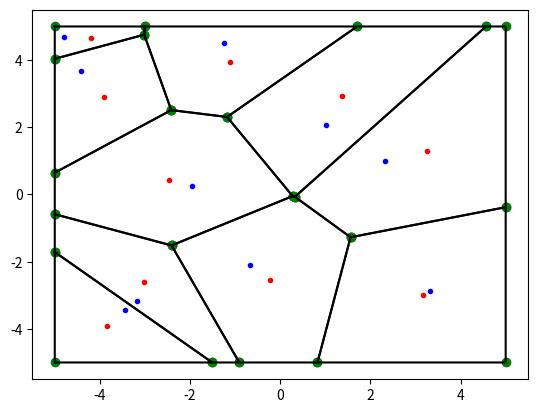

Reproduce this figure in Python.
#https://stackoverflow.com/a/33602171
import sys
from matplotlib import pyplot as plt
import numpy as np
import scipy as sp


eps = sys.float_info.epsilon


bounding_box = np.array([0., 1., 0., 1.]) # [x_min, x_max, y_min, y_max]

def in_box(towers, bounding_box):
    return np.logical_and(np.logical_and(bounding_box[0] <= towers[:, 0],
                                         towers[:, 0] <= bounding_box[1]),
                          np.logical_and(bounding_box[2] <= towers[:, 1],
                                         towers[:, 1] <= bounding_box[3]))


def voronoi(towers, bounding_box):
    # Select towers inside the bounding box
    i = in_box(towers, bounding_box)
    # Mirror points
    points_center = towers[i, :]
    points_left = np.copy(points_center)
    points_left[:, 0] = bounding_box[0] - (points_left[:, 0] - bounding_box[0])
    points_right = np.copy(points_center)
    points_right[:, 0] = bounding_box[1] + (bounding_box[1] - points_right[:, 0])
    points_down = np.copy(points_center)
    points_down[:, 1] = bounding_box[2] - (points_down[:, 1] - bounding_box[2])
    points_up = np.copy(points_center)
    points_up[:, 1] = bounding_box[3] + (bounding_box[3] - points_up[:, 1])
    points = np.append(points_center,
                       np.append(np.append(points_left,
                                           points_right,
                                           axis=0),
                                 np.append(points_down,
                                           points_up,
                                           axis=0),
                                 axis=0),
                       axis=0)
    # Compute Voronoi
    vor = sp.spatial.Voronoi(points)
    # Filter regions
    regions = []
    for region in vor.regions:
        flag = True
        for index in region:
            if index == -1:
                flag = False
                break
            else:
                x = vor.vertices[index, 0]
                y = vor.vertices[index, 1]
                if not(bounding_box[0] - eps <= x and x <= bounding_box[1] + eps and
                       bounding_box[2] - eps <= y and y <= bounding_box[3] + eps):
                    flag = False
                    break
        if region != [] and flag:
            regions.append(region)
    vor.filtered_points = points_center
    vor.filtered_regions = regions
    return vor

def centroid_region(vertices):
    # Polygon's signed area
    A = 0
    # Centroid's x
    C_x = 0
    # Centroid's y
    C_y = 0
    for i in range(0, len(vertices) - 1):
        s = (vertices[i, 0] * vertices[i + 1, 1] - vertices[i + 1, 0] * vertices[i, 1])
        A = A + s
        C_x = C_x + (vertices[i, 0] + vertices[i + 1, 0]) * s
        C_y = C_y + (vertices[i, 1] + vertices[i + 1, 1]) * s
    A = 0.5 * A
    C_x = (1.0 / (6.0 * A)) * C_x
    C_y = (1.0 / (6.0 * A)) * C_y
    return np.array([[C_x, C_y]])

if __name__ == "__main__":
    np.random.seed(42)
    world_size = (10, 10)
    bounding_box = [
        -world_size[0]/2, world_size[0]/2, -world_size[1]/2, world_size[1]/2
    ]
     # Generate random points
    points = np.random.rand(10,2)
    
    # Rescale the points to the world size
    points[:,0] *= world_size[0]
    points[:,1] *= world_size[1]

    points -= np.array(world_size)/2

    vor = voronoi(points, bounding_box)

    fig = plt.figure()
    ax = fig.gca()
    # Plot initial points
    ax.plot(vor.filtered_points[:, 0], vor.filtered_points[:, 1], 'b.')
    # Plot ridges points
    for region in vor.filtered_regions:
        vertices = vor.vertices[region, :]
        ax.plot(vertices[:, 0], vertices[:, 1], 'go')
    # Plot ridges
    for region in vor.filtered_regions:
        vertices = vor.vertices[region + [region[0]], :]
        ax.plot(vertices[:, 0], vertices[:, 1], 'k-')
    # Compute and plot centroids
    centroids = []
    for region in vor.filtered_regions:
        vertices = vor.vertices[region + [region[0]], :]
        centroid = centroid_region(vertices)
        centroids.append(list(centroid[0, :]))
        ax.plot(centroid[:, 0], centroid[:, 1], 'r.')

    plt.show()